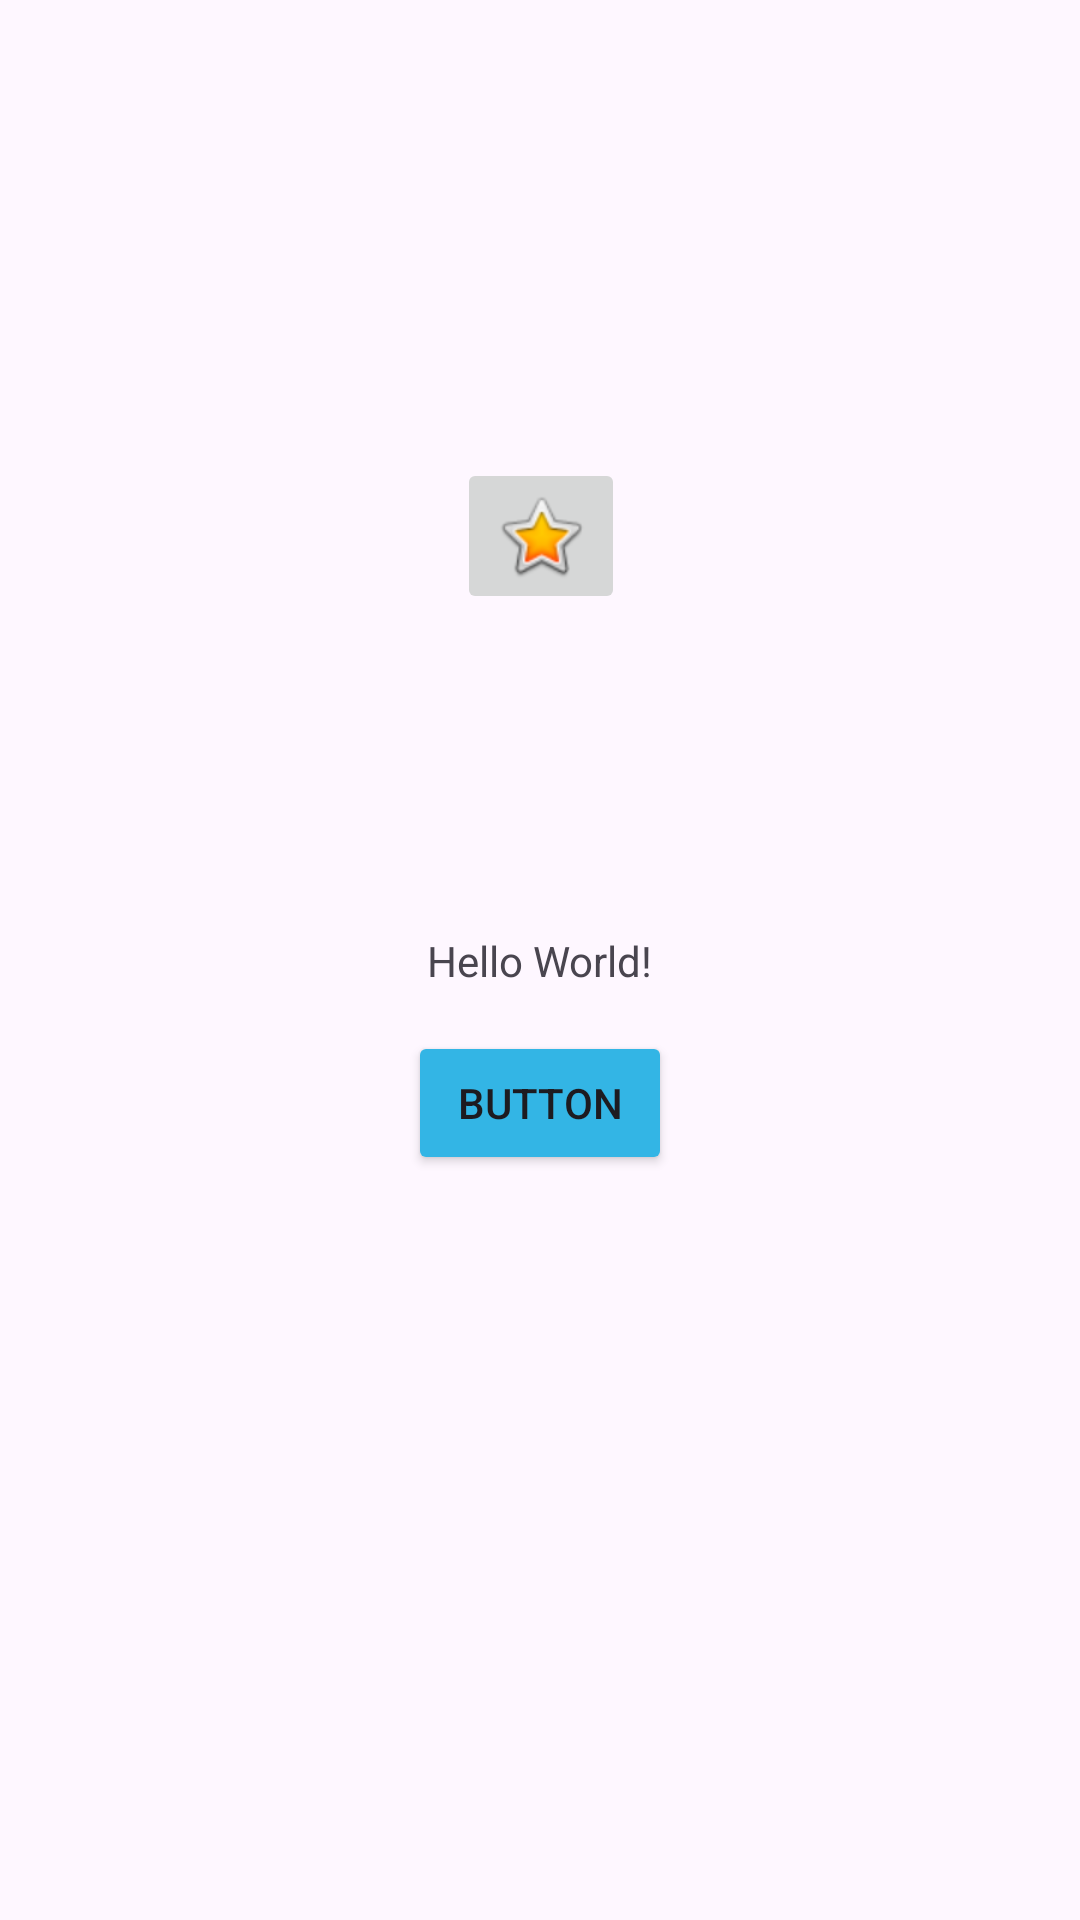

The Android layout XML behind this screen, and the referenced resources:
<!-- AndroidManifest.xml: application theme Theme.Lab2aliahlayout -->
<!-- res/layout/activity_main.xml -->
<?xml version="1.0" encoding="utf-8"?>
<androidx.constraintlayout.widget.ConstraintLayout xmlns:android="http://schemas.android.com/apk/res/android"
    xmlns:app="http://schemas.android.com/apk/res-auto"
    xmlns:tools="http://schemas.android.com/tools"
    android:layout_width="match_parent"
    android:layout_height="match_parent"
    tools:context=".MainActivity">

    <TextView
        android:id="@+id/textView"
        android:layout_width="wrap_content"
        android:layout_height="wrap_content"
        android:background="@drawable/background"
        android:text="Hello World!"
        app:layout_constraintBottom_toBottomOf="parent"
        app:layout_constraintEnd_toEndOf="parent"
        app:layout_constraintStart_toStartOf="parent"
        app:layout_constraintTop_toTopOf="parent" />

    <Button
        android:id="@+id/button"
        android:layout_width="wrap_content"
        android:layout_height="wrap_content"
        android:layout_marginTop="14dp"
        android:onClick="openActivity2"
        android:text="Button"
        app:backgroundTint="@android:color/holo_blue_light"
        app:layout_constraintEnd_toEndOf="parent"
        app:layout_constraintStart_toStartOf="parent"
        app:layout_constraintTop_toBottomOf="@+id/textView" />

    <ImageButton
        android:id="@+id/imageButton"
        android:layout_width="wrap_content"
        android:layout_height="wrap_content"
        android:layout_marginStart="10dp"
        android:layout_marginLeft="10dp"
        android:layout_marginBottom="106dp"
        app:layout_constraintBottom_toTopOf="@+id/textView"
        app:layout_constraintStart_toStartOf="@+id/textView"
        app:srcCompat="@android:drawable/btn_star_big_on" />

</androidx.constraintlayout.widget.ConstraintLayout>
<!-- resources referenced by this layout -->
<resources>
  <style name="Theme.Lab2aliahlayout" parent="Base.Theme.Lab2aliahlayout" />
  <style name="Base.Theme.Lab2aliahlayout" parent="Theme.Material3.DayNight.NoActionBar">
          
          
      </style>
</resources>
